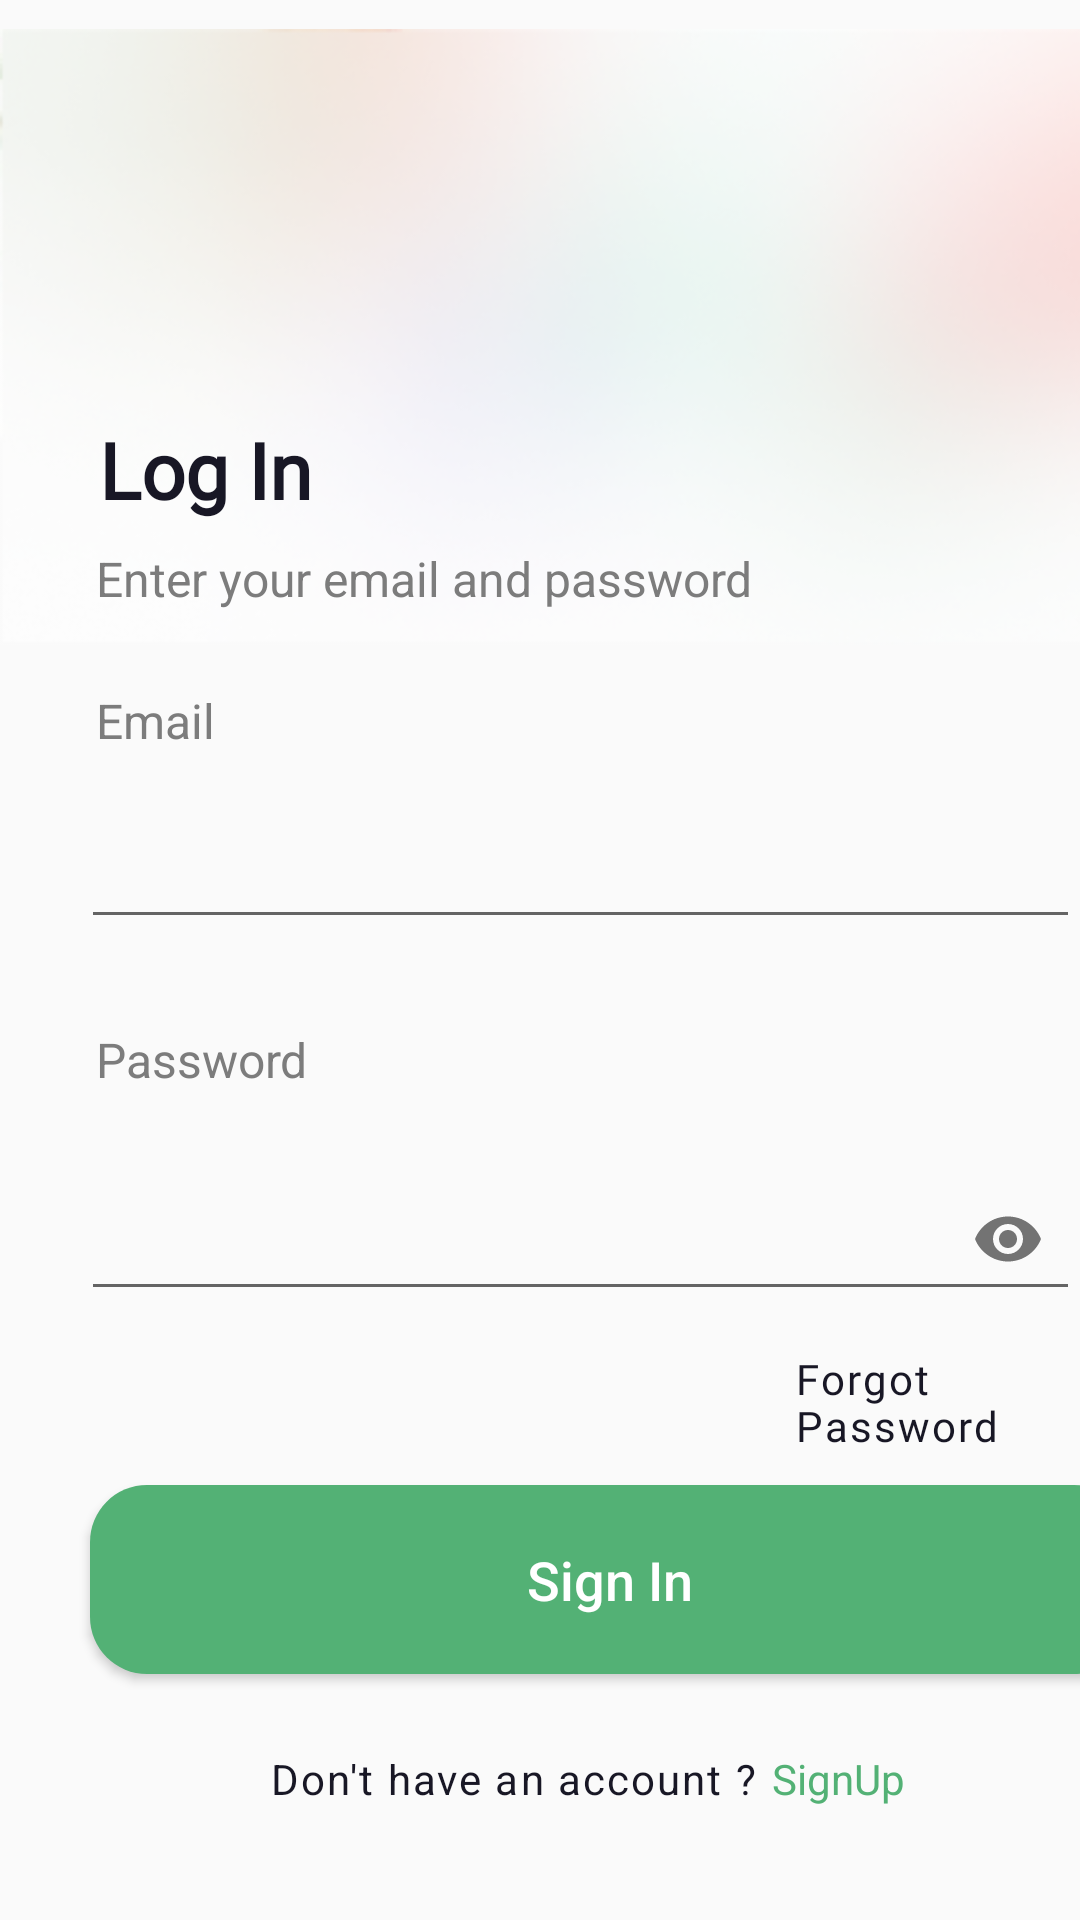

Android layout source for this screen:
<!-- AndroidManifest.xml: application theme Theme.Final -->
<!-- res/layout/activity_log_in.xml -->
<?xml version="1.0" encoding="utf-8"?>
<RelativeLayout xmlns:android="http://schemas.android.com/apk/res/android"
    xmlns:app="http://schemas.android.com/apk/res-auto"
    xmlns:tools="http://schemas.android.com/tools"
    android:layout_width="match_parent"
    android:layout_height="match_parent"
    tools:context=".view.LogIn">
    <ImageView
        android:layout_width="wrap_content"
        android:layout_height="wrap_content"
        android:layout_alignParentStart="true"
        android:layout_alignParentTop="true"
        android:layout_alignParentEnd="true"
        android:layout_marginStart="0dp"
        android:layout_marginTop="-5dp"
        android:layout_marginEnd="-4dp"
        android:src="@drawable/g" />

    <ImageView
        android:layout_width="wrap_content"
        android:layout_height="wrap_content"
        android:layout_alignParentTop="true"
        android:layout_centerHorizontal="true"
        android:layout_marginTop="50dp"
        android:src="@drawable/logocolored" />

    <TextView
        android:id="@+id/loging"
        android:layout_width="87dp"
        android:layout_height="wrap_content"
        android:layout_alignParentStart="true"
        android:layout_alignParentTop="true"
        android:layout_marginStart="25.01dp"
        android:layout_marginTop="139dp"
        android:gravity="center_horizontal|top"
        android:lineSpacingExtra="-3sp"
        android:text="@string/loging"
        android:textStyle="bold"
        android:fontFamily="@font/gire"
        android:textAppearance="@style/loging" />

    <TextView
        android:id="@+id/enter_your_"
        android:layout_width="231dp"
        android:layout_height="wrap_content"
        android:layout_alignParentStart="true"
        android:layout_alignParentTop="true"
        android:layout_marginStart="32dp"
        android:layout_marginTop="182dp"
        android:gravity="top"
        android:lineSpacingExtra="-4sp"
        android:text="@string/enter_your_email"
        android:textAppearance="@style/mobile_numb" />

    <TextView
        android:id="@+id/email"
        android:layout_width="40dp"
        android:layout_height="29dp"
        android:layout_alignParentStart="true"
        android:layout_alignParentTop="true"
        android:layout_marginStart="32dp"
        android:layout_marginTop="234dp"
        android:gravity="top"
        android:lineSpacingExtra="9sp"
        android:text="@string/email"
        android:textAppearance="@style/email_password"
        android:translationY="-4.7sp" />

    <EditText
        android:id="@+id/email_login"
        android:layout_width="343dp"
        android:layout_height="wrap_content"
        android:layout_alignParentStart="true"
        android:layout_alignParentTop="true"
        android:layout_centerHorizontal="true"
        android:layout_marginStart="27dp"
        android:layout_marginTop="265dp"
        android:drawablePadding="12dp"
        android:inputType="textEmailSubject"
        android:minHeight="48dp" />
    <TextView
        android:id="@+id/password"
        android:layout_width="wrap_content"
        android:layout_height="29dp"
        android:layout_alignParentStart="true"
        android:layout_marginStart="32dp"
        android:layout_alignParentTop="true"
        android:layout_marginTop="347dp"
        android:text="@string/password"
        android:textAppearance="@style/email_password"
        android:lineSpacingExtra="9sp"
        android:translationY="-4.7sp"
        android:gravity="top"
        />
    <com.google.android.material.textfield.TextInputLayout
        android:layout_width="343dp"
        android:layout_height="wrap_content"
        android:layout_alignParentStart="true"
        android:layout_alignParentTop="true"
        android:layout_centerHorizontal="true"
        android:layout_marginStart="27dp"
        android:layout_marginTop="378dp"
        app:passwordToggleEnabled="true"
        android:minHeight="48dp">

        <com.google.android.material.textfield.TextInputEditText
            android:layout_width="match_parent"
            android:layout_height="match_parent"
            android:inputType="textPassword"
            />


    </com.google.android.material.textfield.TextInputLayout>

    <TextView
        android:id="@+id/forgot_pass"
        android:layout_width="wrap_content"
        android:layout_height="38dp"
        android:layout_alignParentStart="true"
        android:layout_alignParentTop="true"
        android:layout_marginStart="265dp"
        android:layout_marginTop="450dp"
        android:fontFamily="@font/girm"
        android:gravity="top"
        android:lineSpacingExtra="-1sp"
        android:text="@string/Forgot_password"
        android:textAppearance="@style/forgot_pass" />

    <LinearLayout
        android:layout_width="match_parent"
        android:layout_height="match_parent"
        android:layout_marginTop="465dp"
        android:orientation="vertical"
       >


        <Button
            android:id="@+id/signIn_login"
            android:layout_width="347dp"
            android:layout_height="63dp"
            android:layout_margin="30dp"
            android:background="@drawable/corners"
            android:text="@string/sign_in"
            android:textAllCaps="false"
            android:textColor="@color/white"
            android:textSize="18sp" />

       <LinearLayout
           android:layout_width="match_parent"
           android:layout_height="match_parent"
           android:orientation="horizontal"
           >

           <TextView
               android:id="@+id/don_t_have_"
               android:layout_width="wrap_content"
               android:layout_height="wrap_content"
               android:text="@string/don_t_have_"
               android:layout_marginLeft="90dp"
               android:layout_marginTop="-5dp"
               android:textAppearance="@style/don_t_have_" />
           <TextView
               android:id="@+id/SignUp"
               android:layout_width="wrap_content"
               android:layout_height="wrap_content"
               android:layout_marginTop="-5dp"
               android:layout_marginLeft="5dp"
               android:text="@string/signup"
               android:textColor="#53B175" />
       </LinearLayout>


   </LinearLayout>


</RelativeLayout>
<!-- resources referenced by this layout -->
<resources>
  <color name="white">#FFFFFFFF</color>
  <!-- drawable corners (drawable) -->
  <?xml version="1.0" encoding="utf-8"?>
  <shape xmlns:android="http://schemas.android.com/apk/res/android"
      android:shape="rectangle">
      <solid android:color="#53B175" />
      <corners android:bottomRightRadius="19dp"
          android:bottomLeftRadius="19dp"
          android:topRightRadius="19dp"
          android:topLeftRadius="19dp"/>
  </shape>
  <!-- drawable g: png bitmap (drawable-v24, 50241 bytes) -->
  <string name="Forgot_password">Forgot Password</string>
  <string name="don_t_have_">Don\'t have an account ?</string>
  <string name="email">Email</string>
  <string name="enter_your_email">Enter your email and password</string>
  <string name="loging">Log In</string>
  <string name="password">Password</string>
  <string name="sign_in">Sign In</string>
  <string name="signup">SignUp</string>
  <style name="don_t_have_">
  
          <item name="android:textSize">
              14sp
          </item>
  
          <item name="android:letterSpacing">
              0.05
          </item>
  
          <item name="android:textColor">
              #181725
          </item>
  
      </style>
  <style name="email_password">
  
          <item name="android:textSize">
              16sp
          </item>
  
          <item name="android:textColor">
              #7C7C7C
          </item>
  
      </style>
  <style name="forgot_pass">
  
          <item name="android:textSize">
              14sp
          </item>
  
          <item name="android:letterSpacing">
              0.05
          </item>
  
          <item name="android:textColor">
              #181725
          </item>
  
      </style>
  <style name="loging">
  
          <item name="android:textSize">
              26sp
          </item>
  
          <item name="android:textColor">
              #181725
          </item>
  
      </style>
  <style name="mobile_numb">
  
          <item name="android:textSize">
              16sp
          </item>
  
          <item name="android:textColor">
              #7C7C7C
          </item>
  
      </style>
  <style name="Theme.Final" parent="Theme.AppCompat.Light.NoActionBar">
          
          <item name="colorPrimary">#53B175</item>
          <item name="colorPrimaryVariant">@color/purple_700</item>
          <item name="colorOnPrimary">@color/white</item>
          
          <item name="colorSecondary">@color/teal_200</item>
          <item name="colorSecondaryVariant">@color/teal_700</item>
          <item name="colorOnSecondary">@color/black</item>
          
          <item name="android:statusBarColor">#53B175</item>
          
      </style>
  <color name="purple_700">#FF3700B3</color>
  <color name="teal_200">#FF03DAC5</color>
  <color name="teal_700">#FF018786</color>
  <color name="black">#FF000000</color>
</resources>
